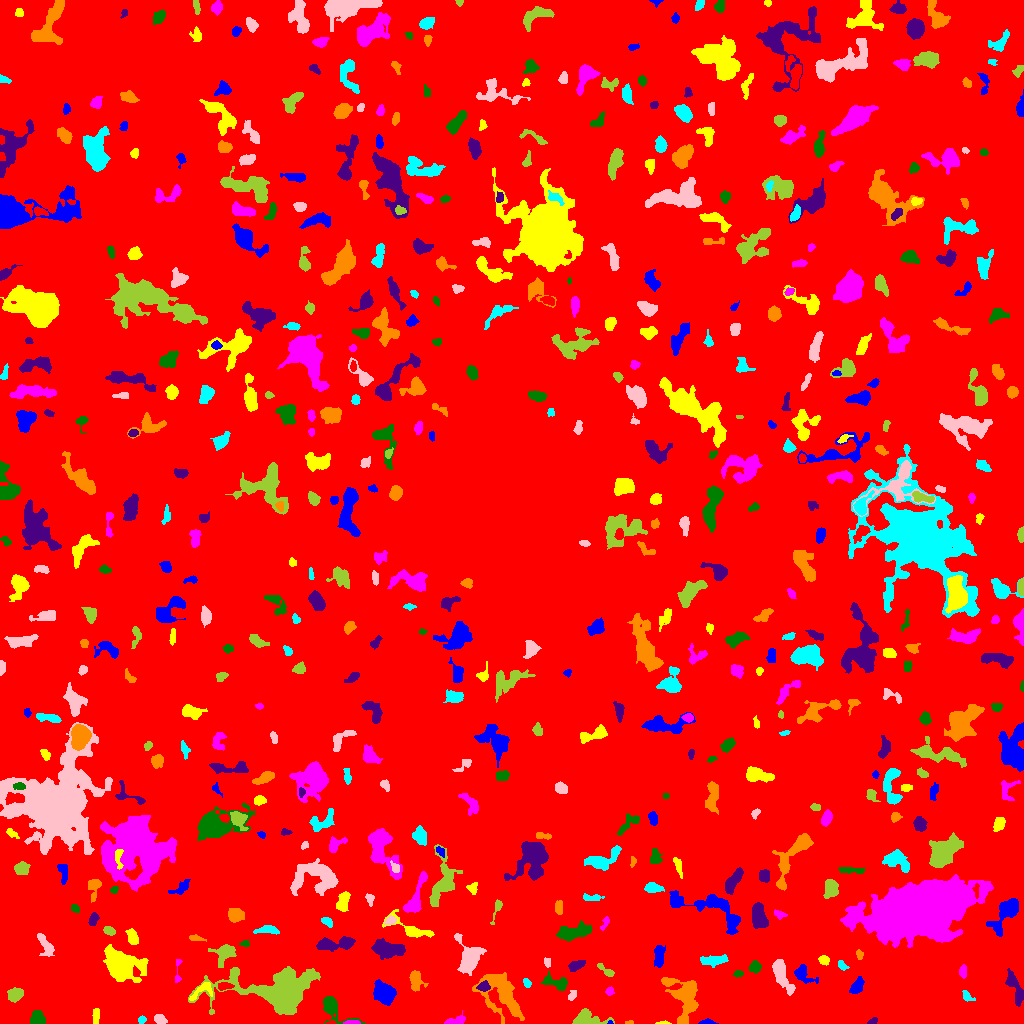

Values plotted in this chart, from the file beside it:
ID, X, Y, A, B, theta, total_flux, mu_max, mu_median, mu_mean, R_fwhm, R_e, R10, R90, x_start, x_end, y_start, y_end, area, greylevel
0, 507.2, 506.1, 297.2, 294.3, -1.196, 1502347, 13.0, 1.0, 1.799, 36.17, 236, 90.59, 386, 0, 1023, 0, 1023, 835061, 1.799
1, 610, 1.041, 1.359, 0.9623, -0.11, 49.0, 4.0, 3.0, 2.45, 2.257, 1.493, 0.5642, 2.185, 607, 613, 0, 3, 20, 9.45
2, 662.9, 0.5897, 3.487, 0.6908, 0.01852, 117.0, 6.0, 3.0, 2.925, 2.706, 1.871, 0.5642, 2.985, 655, 671, 0, 3, 40, 7.925
3, 352, 0.9949, 4.36, 0.9478, -0.001695, 197.0, 5.0, 3.0, 3.127, 3.7, 2.585, 0.9772, 3.785, 343, 360, 0, 3, 63, 9.127
4, 331.7, 16.44, 8.44, 4.406, -0.7508, 1289, 10.0, 3.0, 3.791, 6.05, 5.109, 2.034, 8.649, 323, 365, 0, 27, 340, 7.791
5, 872.7, 2.0, 2.382, 1.347, 0.408, 133.0, 5.0, 2.0, 2.333, 2.985, 2.257, 0.9772, 3.432, 867, 877, 0, 6, 57, 7.333
6, 629.4, 0.8444, 2.076, 0.8563, 0.0755, 45.0, 3.0, 1.0, 1.452, 2.111, 1.596, 0.5642, 2.585, 625, 633, 0, 3, 31, 6.452
7, 141.5, 3.617, 1.877, 1.666, 0.5829, 107.0, 4.0, 2.0, 1.814, 3.192, 2.257, 0.7979, 3.656, 138, 146, 0, 8, 59, 6.814
8, 159.6, 4.479, 2.895, 1.911, -0.3784, 261.0, 6.0, 2.0, 2.351, 3.827, 2.985, 1.262, 4.754, 154, 167, 0, 9, 111, 7.351
9, 586.1, 4.712, 7.297, 3.519, -0.0776, 992.0, 9.0, 3.0, 3.062, 5.14, 4.918, 1.871, 8.117, 572, 614, 0, 15, 324, 8.062
10, 233.8, 7.565, 4.778, 2.268, 0.6996, 347.0, 5.0, 2.0, 1.726, 4.222, 3.989, 1.493, 6.408, 225, 246, 0, 15, 201, 6.726
11, 706.9, 1.135, 3.946, 1.139, 0.008437, 244.0, 7.0, 4.0, 3.437, 3.385, 2.585, 0.9772, 3.949, 698, 718, 0, 5, 71, 9.437
12, 95.45, 7.041, 4.127, 1.41, 1.477, 171.0, 4.0, 2.0, 1.629, 4.146, 3.038, 1.262, 4.787, 92, 99, 0, 15, 105, 6.629
13, 456, 2.767, 5.467, 1.878, 0.2304, 485.0, 6.0, 4.0, 3.514, 5.441, 3.7, 1.596, 5.585, 444, 465, 0, 13, 138, 7.514
14, 37.01, 5.182, 3.593, 3.429, -0.2237, 285.0, 2.0, 2.0, 1.541, 7.313, 4.754, 2.111, 6.652, 30, 45, 0, 13, 185, 6.541
15, 1015, 37, 9.649, 2.612, -1.215, 860.0, 8.0, 2.0, 2.765, 5.352, 5.202, 1.871, 8.556, 1005, 1023, 17, 55, 311, 6.765
16, 502, 27.71, 14.13, 8.096, -0.8734, 3853, 11.0, 3.0, 3.853, 6.84, 10.17, 3.613, 15.96, 472, 524, 0, 51, 1000, 6.853
17, 966.5, 27.82, 3.219, 1.821, -1.002, 83.0, 3.0, 1.0, 0.8925, 2.523, 2.459, 0.9772, 4.068, 962, 975, 22, 33, 93, 5.892
18, 571.8, 27.66, 2.593, 1.585, 0.9185, 129.0, 4.0, 2.0, 1.675, 3.656, 2.459, 0.9772, 3.868, 568, 576, 23, 33, 77, 6.675
19, 14.94, 29.07, 3.767, 3.033, 0.6252, 885.0, 11.0, 4.0, 4.609, 4.514, 4.222, 1.693, 6.723, 7, 23, 21, 36, 192, 8.609
20, 819.1, 28.84, 4.268, 2.354, 0.3038, 510.0, 7.0, 3.0, 3.168, 4.514, 3.949, 1.493, 6.206, 810, 831, 24, 35, 161, 7.168
21, 856.8, 36.53, 4.235, 2.176, 1.06, 297.0, 4.0, 2.0, 1.669, 5.441, 3.7, 1.493, 5.971, 849, 864, 30, 47, 178, 6.669
22, 202.4, 33.61, 6.909, 3.113, 0.595, 465.0, 7.0, 2.0, 2.569, 3.385, 4.107, 1.493, 6.604, 189, 212, 23, 41, 181, 8.569
23, 609.7, 32.06, 2.323, 1.765, 1.185, 104.0, 4.0, 1.0, 1.576, 3.192, 2.394, 0.7979, 3.868, 605, 614, 28, 37, 66, 6.576
24, 555.4, 40.49, 7.242, 2.474, -0.2459, 286.0, 3.0, 1.0, 1.192, 5.412, 4.37, 1.693, 6.747, 541, 567, 33, 52, 240, 6.192
25, 483.7, 36.63, 2.863, 2.135, 0.1075, 419.0, 9.0, 3.0, 3.741, 3.613, 3.038, 1.128, 4.983, 476, 490, 32, 43, 112, 10.74
26, 684, 24.44, 12.36, 6.881, -1.27, 1729, 8.0, 2.0, 2.14, 7.464, 7.378, 2.764, 12.35, 661, 698, 0, 46, 808, 7.14
27, 526.7, 40.55, 2.34, 1.488, -1.165, 114.0, 4.0, 2.0, 1.701, 3.29, 2.326, 0.7979, 3.742, 523, 531, 36, 45, 67, 6.701
28, 781.7, 48.79, 9.769, 3.1, -1.161, 1563, 9.0, 4.0, 3.967, 7.181, 5.917, 2.394, 9.322, 772, 795, 28, 64, 394, 7.967
29, 282.6, 32.11, 17.69, 9.429, 0.02974, 21101, 46.0, 5.0, 9.267, 9.424, 10.82, 4.029, 20.32, 188, 320, 9, 57, 2277, 13.27
30, 223.7, 36.9, 3.533, 1.683, 0.1012, 331.0, 8.0, 3.0, 3.037, 3.742, 3.038, 1.128, 4.72, 218, 234, 33, 41, 109, 11.04
31, 384.8, 29.7, 5.416, 4.593, -0.7417, 1914, 11.0, 4.0, 4.557, 6.77, 6.155, 2.459, 9.821, 373, 396, 18, 44, 420, 8.557
32, 120.4, 57.06, 6.496, 5.417, -0.5001, 20547, 107.0, 7.0, 20.61, 6.482, 6.555, 2.523, 11.83, 103, 148, 41, 79, 997, 24.61
33, 177.3, 50.09, 8.292, 1.209, 1.564, 75.0, 3.0, 1.0, 0.8621, 2.706, 2.185, 0.7979, 3.432, 175, 182, 41, 64, 87, 5.862
34, 738.0, 49.88, 2.233, 1.485, 0.1667, 112.0, 4.0, 2.0, 1.806, 3.29, 2.326, 0.7979, 3.613, 733, 743, 46, 53, 62, 6.806
35, 577.3, 58.59, 4.164, 1.891, 0.442, 230.0, 4.0, 1.0, 1.544, 4.754, 3.478, 1.262, 5.557, 568, 585, 52, 63, 149, 6.544
36, 415.1, 43.67, 4.912, 2.448, 1.558, 441.0, 6.0, 2.0, 1.969, 4.951, 3.949, 1.493, 6.507, 409, 428, 32, 53, 224, 6.969
37, 842.2, 58.01, 2.843, 1.799, -0.8916, 196.0, 5.0, 2.0, 2.513, 3.338, 2.764, 0.9772, 4.334, 838, 849, 53, 63, 78, 6.513
38, 547.1, 61.81, 2.576, 1.507, -1.29, 69.0, 3.0, 1.0, 1.113, 2.459, 2.185, 0.7979, 3.568, 544, 550, 56, 66, 62, 7.113
39, 605.9, 52.79, 5.528, 1.708, -0.6351, 335.0, 5.0, 3.0, 2.965, 4.72, 3.478, 1.382, 5.262, 597, 614, 47, 60, 113, 7.965
40, 628, 51.79, 2.519, 1.199, -1.543, 68.0, 2.0, 1.0, 1.153, 3.742, 2.257, 0.9772, 3.432, 625, 630, 48, 59, 59, 6.153
41, 803.1, 49.39, 6.034, 3.547, -0.6642, 616.0, 5.0, 2.0, 2.69, 5.754, 4.652, 1.954, 7.421, 794, 818, 40, 59, 229, 6.69
42, 823.8, 63.43, 2.376, 1.806, -0.3195, 222.0, 7.0, 2.0, 2.362, 2.932, 2.646, 0.9772, 4.146, 818, 829, 58, 68, 94, 7.362
43, 962.9, 51.88, 2.762, 1.596, 1.529, 198.0, 5.0, 2.0, 2.129, 3.568, 2.646, 0.9772, 4.146, 959, 966, 45, 59, 93, 7.129
44, 755, 56.46, 2.51, 2.4, 1.561, 433.0, 9.0, 3.0, 3.437, 3.742, 3.09, 1.262, 5.015, 749, 761, 50, 63, 126, 8.437
45, 385.5, 74.39, 7.86, 3.791, -0.1754, 1812, 13.0, 3.0, 3.939, 4.951, 6.05, 2.185, 10.14, 371, 405, 64, 85, 460, 8.939
46, 859.4, 69.22, 2.015, 1.677, -1.362, 74.0, 3.0, 1.0, 1.156, 2.646, 2.257, 0.7979, 3.568, 856, 863, 64, 74, 64, 6.156
47, 714.2, 63.44, 7.365, 2.299, 0.06965, 425.0, 4.0, 2.0, 1.771, 6.433, 4.951, 1.871, 7.858, 700, 728, 56, 69, 240, 6.771
48, 45.02, 78.81, 6.619, 2.505, -1.107, 198.0, 3.0, 1.0, 0.8839, 3.989, 3.7, 1.382, 6.103, 37, 54, 67, 90, 224, 6.884
49, 224.6, 70.34, 5.531, 4.097, 0.7157, 1272, 11.0, 3.0, 4.157, 5.14, 4.82, 1.871, 8.33, 208, 236, 56, 79, 306, 8.157
50, 72.06, 81.49, 10.76, 3.26, -0.2602, 1046, 8.0, 2.0, 2.835, 5.47, 5.352, 2.034, 9.15, 59, 95, 66, 91, 369, 6.835
51, 658.9, 67.2, 5.557, 1.813, -1.553, 459.0, 5.0, 2.0, 2.175, 5.585, 4.029, 1.693, 6.077, 654, 665, 56, 78, 211, 7.175
52, 132, 86.33, 3.819, 2.444, -1.229, 557.0, 8.0, 3.0, 3.525, 4.787, 3.868, 1.493, 6.129, 125, 138, 79, 95, 158, 7.525
53, 920, 115, 22.28, 10.06, 0.2548, 152541, 100.0, 14.0, 25.24, 19.3, 18.04, 7.159, 30.97, 840, 993, 76, 149, 6044, 29.24
54, 245, 79.91, 2.202, 1.607, 0.05767, 95.0, 4.0, 1.0, 1.667, 2.932, 2.257, 0.7979, 3.742, 239, 249, 77, 84, 57, 8.667
55, 337.4, 79.77, 10.07, 2.78, 0.1144, 767.0, 6.0, 2.0, 2.018, 6.628, 5.412, 2.111, 8.593, 316, 355, 72, 87, 380, 7.018
56, 196, 85.07, 4.297, 1.473, -0.163, 220.0, 4.0, 3.0, 2.651, 4.918, 3.192, 1.262, 4.618, 189, 206, 82, 89, 83, 6.651
57, 267.8, 93.56, 5.813, 1.942, 0.001247, 304.0, 4.0, 2.0, 1.81, 5.585, 3.868, 1.493, 6.155, 253, 279, 89, 98, 168, 7.81
58, 468.8, 65.79, 8.068, 5.612, -1.484, 2703, 15.0, 4.0, 4.915, 5.89, 6.699, 2.523, 11.37, 454, 486, 48, 90, 550, 8.915
59, 109.1, 92.61, 2.817, 1.869, -0.3176, 313.0, 7.0, 3.0, 3.26, 3.523, 2.877, 1.128, 4.687, 103, 115, 88, 97, 96, 7.26
... 553 more rows
